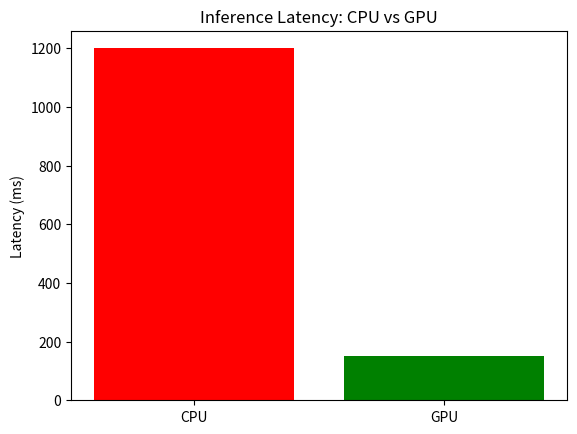

Recreate this plot in Python.
# Inference Latency: CPU vs GPU
import matplotlib.pyplot as plt
devices = ['CPU', 'GPU']
times = [1200, 150]
plt.bar(devices, times, color=['red', 'green'])
plt.title('Inference Latency: CPU vs GPU')
plt.ylabel('Latency (ms)')
plt.show()
